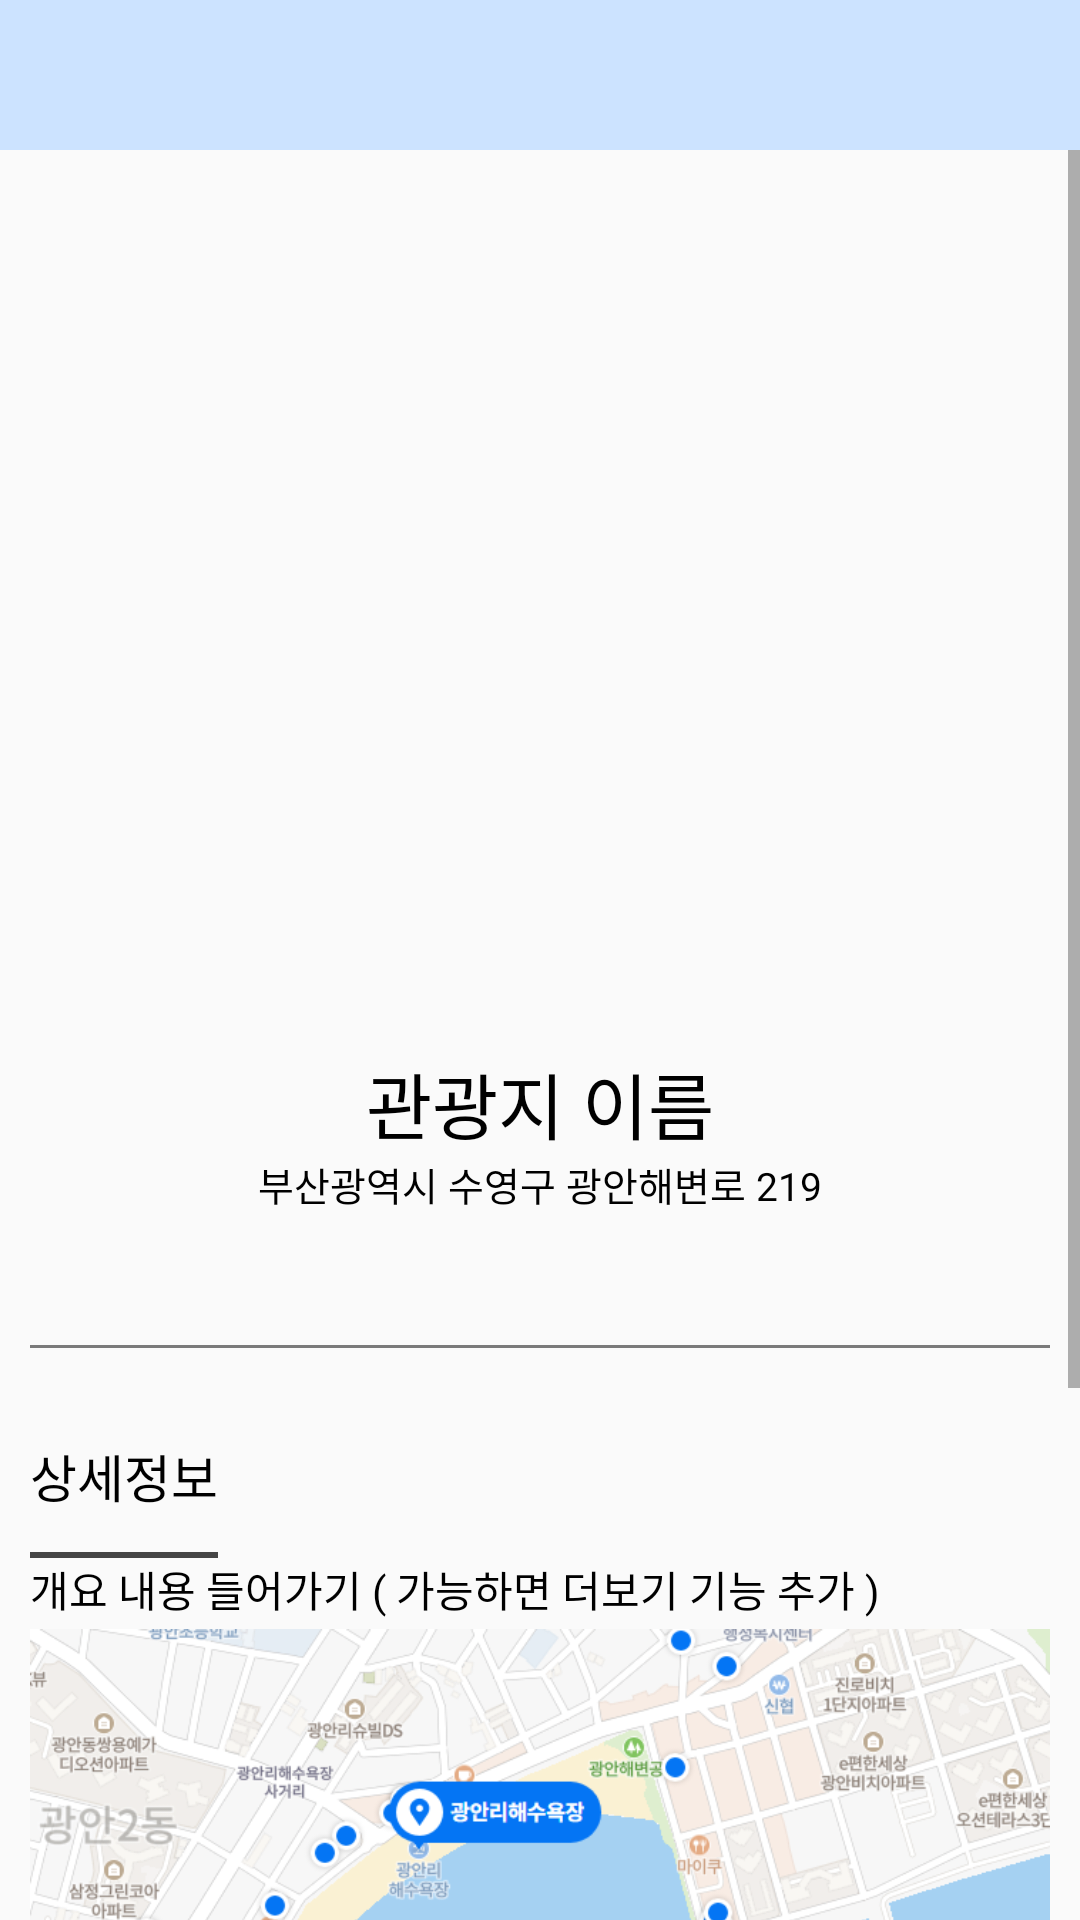

Here is an Android app screen rendered from its layout file. Give the layout XML and the strings, colors and styles it references.
<!-- AndroidManifest.xml: application theme Theme.Tourithm -->
<!-- res/layout/rank_details.xml -->
<?xml version="1.0" encoding="utf-8"?>
<LinearLayout xmlns:android="http://schemas.android.com/apk/res/android"
    xmlns:tools="http://schemas.android.com/tools"
    android:layout_width="match_parent"
    android:layout_height="match_parent"
    android:orientation="vertical">
    

    <LinearLayout
        android:layout_width="match_parent"
        android:layout_height="50dp"
        android:orientation="horizontal"
        android:background="#CCE3FF">

    </LinearLayout>

    <ScrollView
        android:id="@+id/dt_scroll_view"
        android:layout_width="match_parent"
        android:layout_height="match_parent"
        tools:ignore="SpeakableTextPresentCheck">

        <LinearLayout
            android:layout_width="match_parent"
            android:layout_height="wrap_content"
            android:orientation="vertical"
            android:paddingStart="10dp"
            android:paddingEnd="10dp">


            <ImageView
                android:id="@+id/dt_tour_image"
                android:layout_width="wrap_content"
                android:layout_height="300dp"
                android:contentDescription="TODO"
                android:src="@drawable/ex" />

            <LinearLayout
                android:layout_width="match_parent"
                android:layout_height="wrap_content"
                android:orientation="vertical">

                <TextView
                    android:id="@+id/dt_place_name"
                    android:layout_width="match_parent"
                    android:layout_height="wrap_content"
                    android:fontFamily="@font/notobold"
                    android:gravity="center"
                    android:text="관광지 이름"
                    android:textColor="@color/black"
                    android:textSize="24dp" />

                <TextView
                    android:id="@+id/dt_location"
                    android:layout_width="match_parent"
                    android:layout_height="wrap_content"
                    android:fontFamily="@font/notomedium"
                    android:gravity="center"
                    android:text="부산광역시 수영구 광안해변로 219"
                    android:textColor="@color/black"
                    android:textSize="13dp" />

                <LinearLayout
                    android:layout_width="match_parent"
                    android:layout_height="45dp"
                    android:background="@drawable/black_underline"
                    android:orientation="horizontal">

                    <LinearLayout
                        android:layout_width="290dp"
                        android:layout_height="match_parent" />

                    
                    <ImageButton
                        android:id="@+id/dt_scrap_bt"
                        android:layout_width="35dp"
                        android:layout_height="35dp"
                        android:background="#00FFFFFF"
                        android:padding="3dp"
                        android:scaleType="fitCenter"
                        android:src="@drawable/scrap_line" />

                    <ImageButton
                        android:id="@+id/dt_share_bt"
                        android:layout_width="35dp"
                        android:layout_height="35dp"
                        android:layout_marginStart="10dp"
                        android:background="#00FFFFFF"
                        android:padding="3dp"
                        android:scaleType="fitCenter"
                        android:src="@drawable/share" />

                </LinearLayout>

            </LinearLayout>

            <LinearLayout
                android:layout_width="match_parent"
                android:layout_height="wrap_content"
                android:layout_marginTop="30dp"
                android:background="@drawable/black_underline"
                android:orientation="vertical">

                <TextView
                    android:layout_width="wrap_content"
                    android:layout_height="40dp"
                    android:background="@drawable/highlight_underline"
                    android:fontFamily="@font/notomedium"
                    android:text="상세정보"
                    android:textColor="@color/black"
                    android:textSize="17dp" />

                <TextView
                    android:id="@+id/dt_detail_info"
                    android:layout_width="match_parent"
                    android:layout_height="wrap_content"
                    android:fontFamily="@font/notoregular"
                    android:text="개요 내용 들어가기 ( 가능하면 더보기 기능 추가 ) "
                    android:textColor="@color/black" />

                <ImageView
                    android:id="@+id/dt_map_image"
                    android:layout_width="match_parent"
                    android:layout_height="150dp"
                    android:scaleType="fitCenter"
                    android:src="@drawable/map_ex" />

                <TextView
                    android:id="@+id/dt_service_guide"
                    android:layout_width="match_parent"
                    android:layout_height="wrap_content"
                    android:layout_marginBottom="20dp"
                    android:fontFamily="@font/notoregular"
                    android:text="관광지 이용안내 내용 들어가기"
                    android:textColor="@color/black" />


            </LinearLayout>

            <LinearLayout
                android:layout_width="match_parent"
                android:layout_height="wrap_content"
                android:layout_marginTop="30dp"
                android:orientation="vertical">

                <TextView
                    android:layout_width="wrap_content"
                    android:layout_height="40dp"
                    android:layout_marginBottom="5dp"
                    android:text="댓글"
                    android:fontFamily="@font/notomedium"
                    android:textColor="@color/black"
                    android:textSize="17dp"/>

                <LinearLayout
                    android:layout_width="match_parent"
                    android:layout_height="wrap_content"
                    android:orientation="vertical"
                    android:layout_marginBottom="10dp"
                    android:background="@drawable/black_border_line">

                    <EditText
                        android:id="@+id/dt_comment_edit"
                        android:layout_width="match_parent"
                        android:layout_height="wrap_content"
                        android:layout_weight="1"
                        android:hint="댓글을 남겨주세요."
                        android:backgroundTint="@color/black"
                        android:textColorHighlight="#CCE3FF"
                        android:textCursorDrawable="@color/black"
                        android:fontFamily="@font/notoregular"
                        android:textSize="14dp"
                        android:inputType="textMultiLine"
                        android:maxLines="10"/>

                    <Button
                        android:id="@+id/dt_comment_btn"
                        android:layout_width="70dp"
                        android:layout_height="35dp"
                        android:background="@drawable/gray_btn"
                        android:layout_gravity="right"
                        android:layout_marginEnd="5dp"
                        android:layout_marginBottom="5dp"
                        android:text="등록" />

                </LinearLayout>

                <ListView
                    android:layout_width="match_parent"
                    android:layout_height="wrap_content"
                    android:id="@+id/dt_review_list"
                    android:divider="@drawable/black_underline"
                    android:dividerHeight="1dp"
                    />


            </LinearLayout>


        </LinearLayout>
    </ScrollView>


</LinearLayout>
<!-- resources referenced by this layout -->
<resources>
  <!-- drawable black_border_line (drawable) -->
  <?xml version="1.0" encoding="utf-8"?>
  <layer-list xmlns:android="http://schemas.android.com/apk/res/android">
      <item>
          <shape android:shape="rectangle">
              <stroke android:width = "1dp" android:color = "#5C5B5B"/>
              <corners
                  android:bottomRightRadius="5dp"
                  android:bottomLeftRadius="5dp"
                  android:topLeftRadius="5dp"
                  android:topRightRadius="5dp"/>
          </shape>
      </item>
  
      <item
          android:bottom="1dp"
          android:left="1dp"
          android:right="1dp"
          android:top="1dp">
          <shape android:shape="rectangle">
              <solid android:color="#00ff0000"/>
              <corners
                  android:bottomRightRadius="5dp"
                  android:bottomLeftRadius="5dp"
                  android:topLeftRadius="5dp"
                  android:topRightRadius="5dp"/>
          </shape>
      </item>
  </layer-list>
  <!-- drawable black_underline (drawable) -->
  <layer-list xmlns:android="http://schemas.android.com/apk/res/android">
      <item android:top="-10dp"
          android:left="-10dp"
          android:right="-10dp">
          <shape android:shape="rectangle">
              <solid android:color="@android:color/transparent"/>
  
              <stroke android:width="1dp"
                  android:color="#7A7A7A"/>
          </shape>
      </item>
  </layer-list>
  <!-- drawable gray_btn (drawable) -->
  <?xml version="1.0" encoding="utf-8"?>
  <layer-list xmlns:android="http://schemas.android.com/apk/res/android">
      <item>
          <shape>
              <solid
                  android:color="#D5D5D5">
              </solid>
              <corners
                  android:radius="5dp">
              </corners>
              <stroke
                  android:color="#5C5B5B"
                  android:width="1dp">
              </stroke>
          </shape>
      </item>
  
  </layer-list>
  <!-- drawable highlight_underline (drawable) -->
  <layer-list xmlns:android="http://schemas.android.com/apk/res/android">
      <item android:top="-10dp"
          android:left="-10dp"
          android:right="-10dp">
          <shape android:shape="rectangle">
              <solid android:color="@android:color/transparent"/>
  
              <stroke android:width="2dp"
                  android:color="#454545"/>
          </shape>
      </item>
  </layer-list>
  <!-- drawable map_ex: png bitmap (drawable, 102869 bytes) -->
  <!-- drawable share: png bitmap (drawable, 11844 bytes) -->
  <style name="Theme.Tourithm" parent="Theme.AppCompat.Light.NoActionBar">
  
          
  
          
          <item name="colorPrimary">@color/purple_500</item>
          <item name="colorPrimaryVariant">@color/purple_700</item>
          <item name="colorOnPrimary">@color/white</item>
          
          <item name="colorSecondary">@color/teal_200</item>
          <item name="colorSecondaryVariant">@color/teal_700</item>
          <item name="colorOnSecondary">@color/black</item>
          
          <item name="android:statusBarColor" tools:targetApi="l">?attr/colorPrimaryVariant</item>
          
          <item name="android:windowFullscreen">true</item>
          <item name="windowActionBar">false</item>
          <item name="windowNoTitle">true</item>
  
      </style>
  <!-- not gathered from this repository: default colours our renderer supplied (Android Studio template values) -->
  <color name="purple_500">#FF6200EE</color>
  <color name="purple_700">#FF3700B3</color>
  <color name="teal_200">#FF03DAC5</color>
  <color name="teal_700">#FF018786</color>
  <color name="black">#FF000000</color>
  <color name="white">#FFFFFFFF</color>
</resources>
